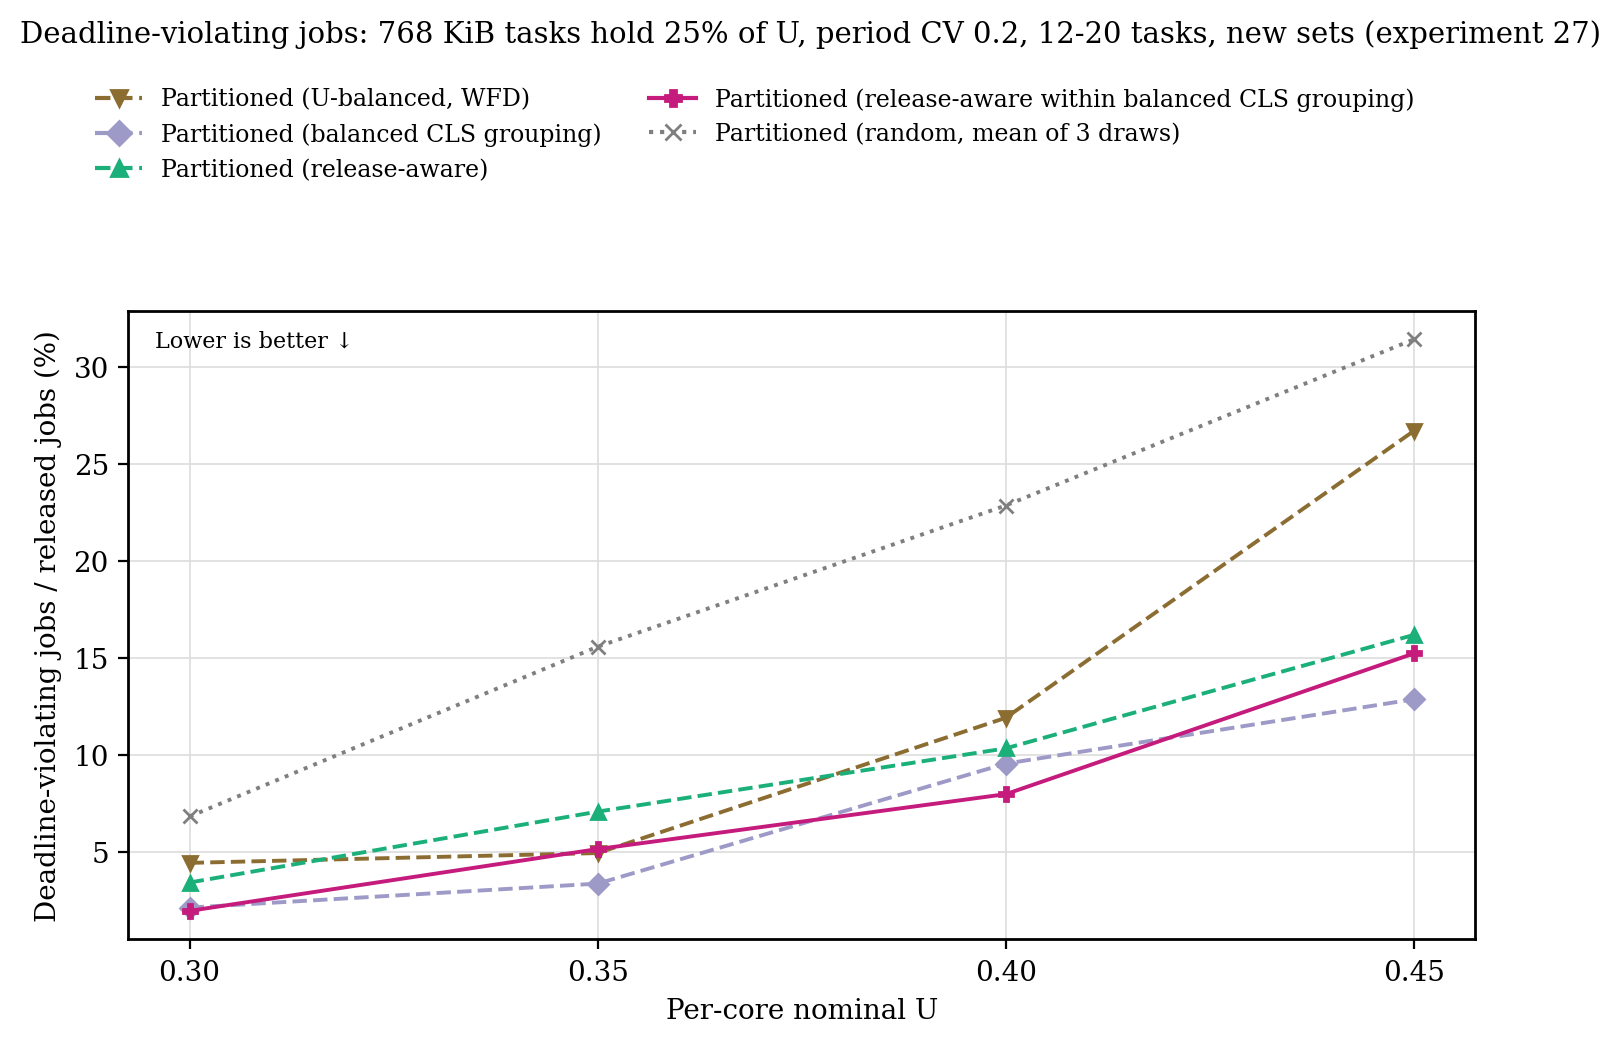

Data behind this chart, as committed beside it:
load, placement, violated_percent
0.3, Partitioned (U-balanced, WFD), 4.438
0.35, Partitioned (U-balanced, WFD), 4.944
0.4, Partitioned (U-balanced, WFD), 11.91
0.45, Partitioned (U-balanced, WFD), 26.69
0.3, Partitioned (balanced CLS grouping), 2.135
0.35, Partitioned (balanced CLS grouping), 3.371
0.4, Partitioned (balanced CLS grouping), 9.551
0.45, Partitioned (balanced CLS grouping), 12.87
0.3, Partitioned (release-aware), 3.427
0.35, Partitioned (release-aware), 7.079
0.4, Partitioned (release-aware), 10.34
0.45, Partitioned (release-aware), 16.18
0.3, Partitioned (release-aware within balanc…, 1.966
0.35, Partitioned (release-aware within balanc…, 5.15
0.4, Partitioned (release-aware within balanc…, 7.978
0.45, Partitioned (release-aware within balanc…, 15.22
0.3, Partitioned (random, mean of 3 draws), 6.829
0.35, Partitioned (random, mean of 3 draws), 15.57
0.4, Partitioned (random, mean of 3 draws), 22.85
0.45, Partitioned (random, mean of 3 draws), 31.4
